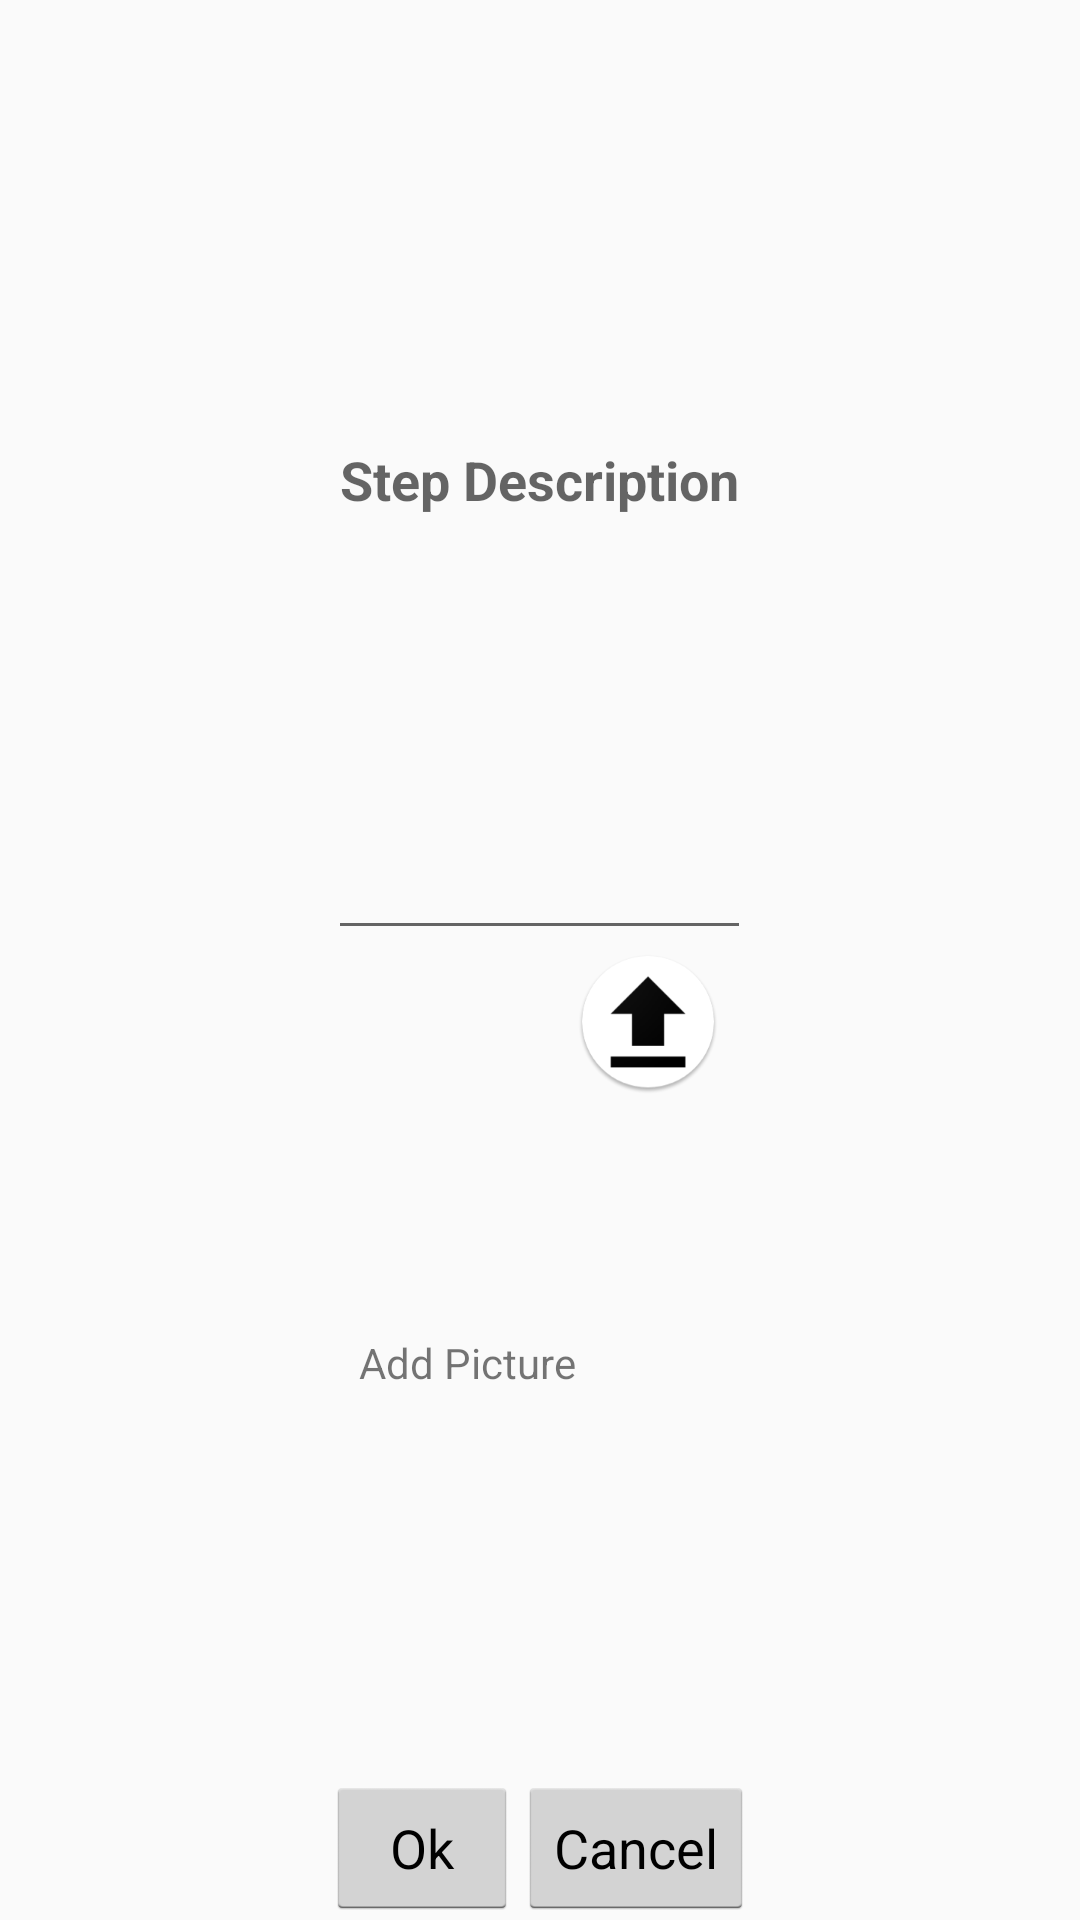

This screen was rendered from an Android layout file. Write that file and the resources it references.
<!-- AndroidManifest.xml: application theme AppTheme -->
<!-- res/layout/add_step_dialog.xml -->
<?xml version="1.0" encoding="utf-8"?>
<LinearLayout xmlns:android="http://schemas.android.com/apk/res/android"
    xmlns:tools="http://schemas.android.com/tools"
    android:layout_width="match_parent"
    android:layout_height="wrap_content"
    android:orientation="vertical"
    android:weightSum="2">

    <EditText
        android:id="@+id/stepDescription"
        android:layout_width="wrap_content"
        android:layout_height="wrap_content"
        android:layout_gravity="center"
        android:layout_weight="1"
        android:hint="Step Description"
        android:textAlignment="center"
        android:textStyle="bold"
        tools:ignore="HardcodedText" />

    <LinearLayout
        android:layout_width="wrap_content"
        android:layout_height="0dp"
        android:layout_gravity="center"
        android:layout_weight="1">

        <TextView
            android:id="@+id/stepPhotoTekst"
            android:layout_width="wrap_content"
            android:layout_height="wrap_content"
            android:layout_gravity="center"
            android:text="@string/AddPicture" />

        <ImageButton
            android:id="@+id/stepUpload"
            android:layout_width="wrap_content"
            android:layout_height="wrap_content"
            android:background="@null"
            android:src="@mipmap/upload" />
    </LinearLayout>

    <LinearLayout
        android:layout_width="wrap_content"
        android:layout_height="wrap_content"
        android:layout_gravity="center">

        <Button
            android:id="@+id/Ok"
            style="@android:style/Widget.Holo.Light.Button"
            android:layout_width="wrap_content"
            android:layout_height="wrap_content"
            android:text="Ok" />

        <Button
            android:id="@+id/Cancel"
            style="@android:style/Widget.Holo.Light.Button"
            android:layout_width="wrap_content"
            android:layout_height="wrap_content"
            android:text="Cancel" />
    </LinearLayout>

</LinearLayout>
<!-- resources referenced by this layout -->
<resources>
  <!-- mipmap upload: png bitmap (mipmap-hdpi, 3826 bytes) -->
  <string name="AddPicture">Add Picture</string>
  <style name="AppTheme" parent="Theme.AppCompat.Light.DarkActionBar">
          
          <item name="colorPrimary">@color/colorPrimary</item>
          <item name="colorPrimaryDark">@color/colorPrimaryDark</item>
          <item name="colorAccent">@color/colorAccent</item>
      </style>
  <color name="colorPrimary">#3F51B5</color>
  <color name="colorPrimaryDark">#303F9F</color>
  <color name="colorAccent">#FF4081</color>
</resources>
